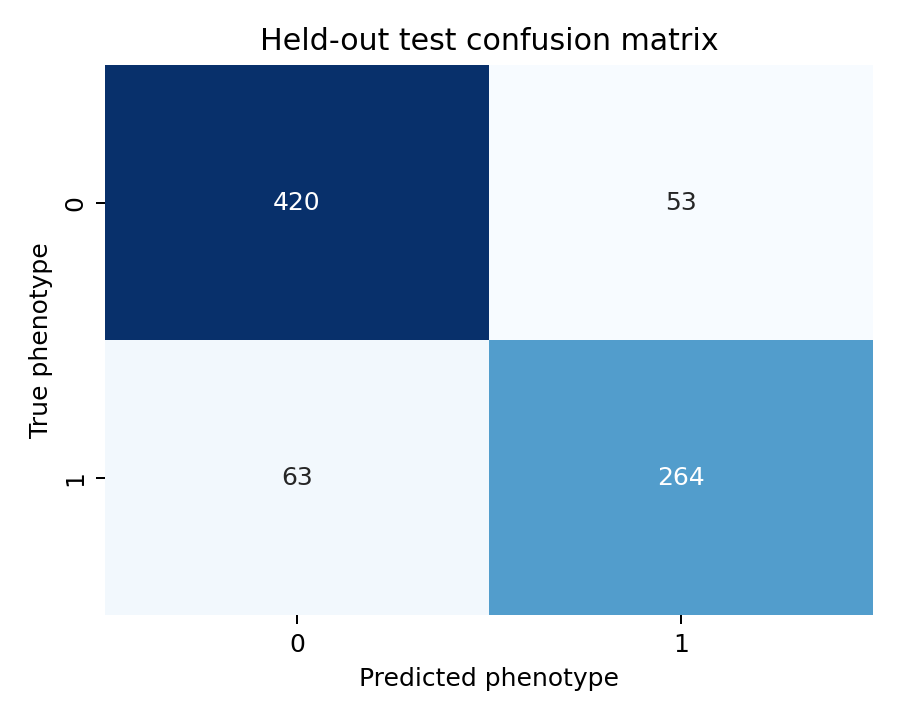

Source data for this figure (header and first rows):
, pred_0, pred_1
true_0, 420, 53
true_1, 63, 264
